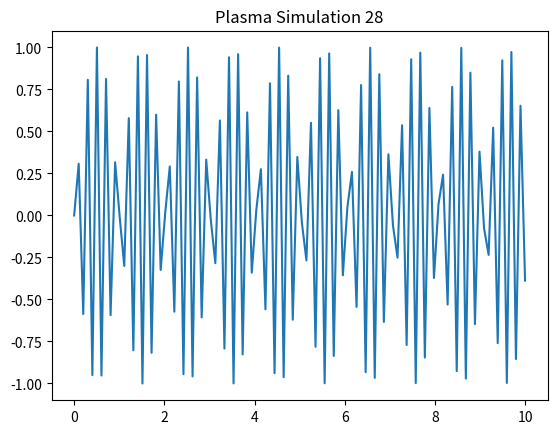

Source code (Python):
%matplotlib inline
import numpy as np
import matplotlib.pyplot as plt
x = np.linspace(0, 10, 100)
y = np.sin(x * 28)
plt.plot(x, y)
plt.title('Plasma Simulation 28')
